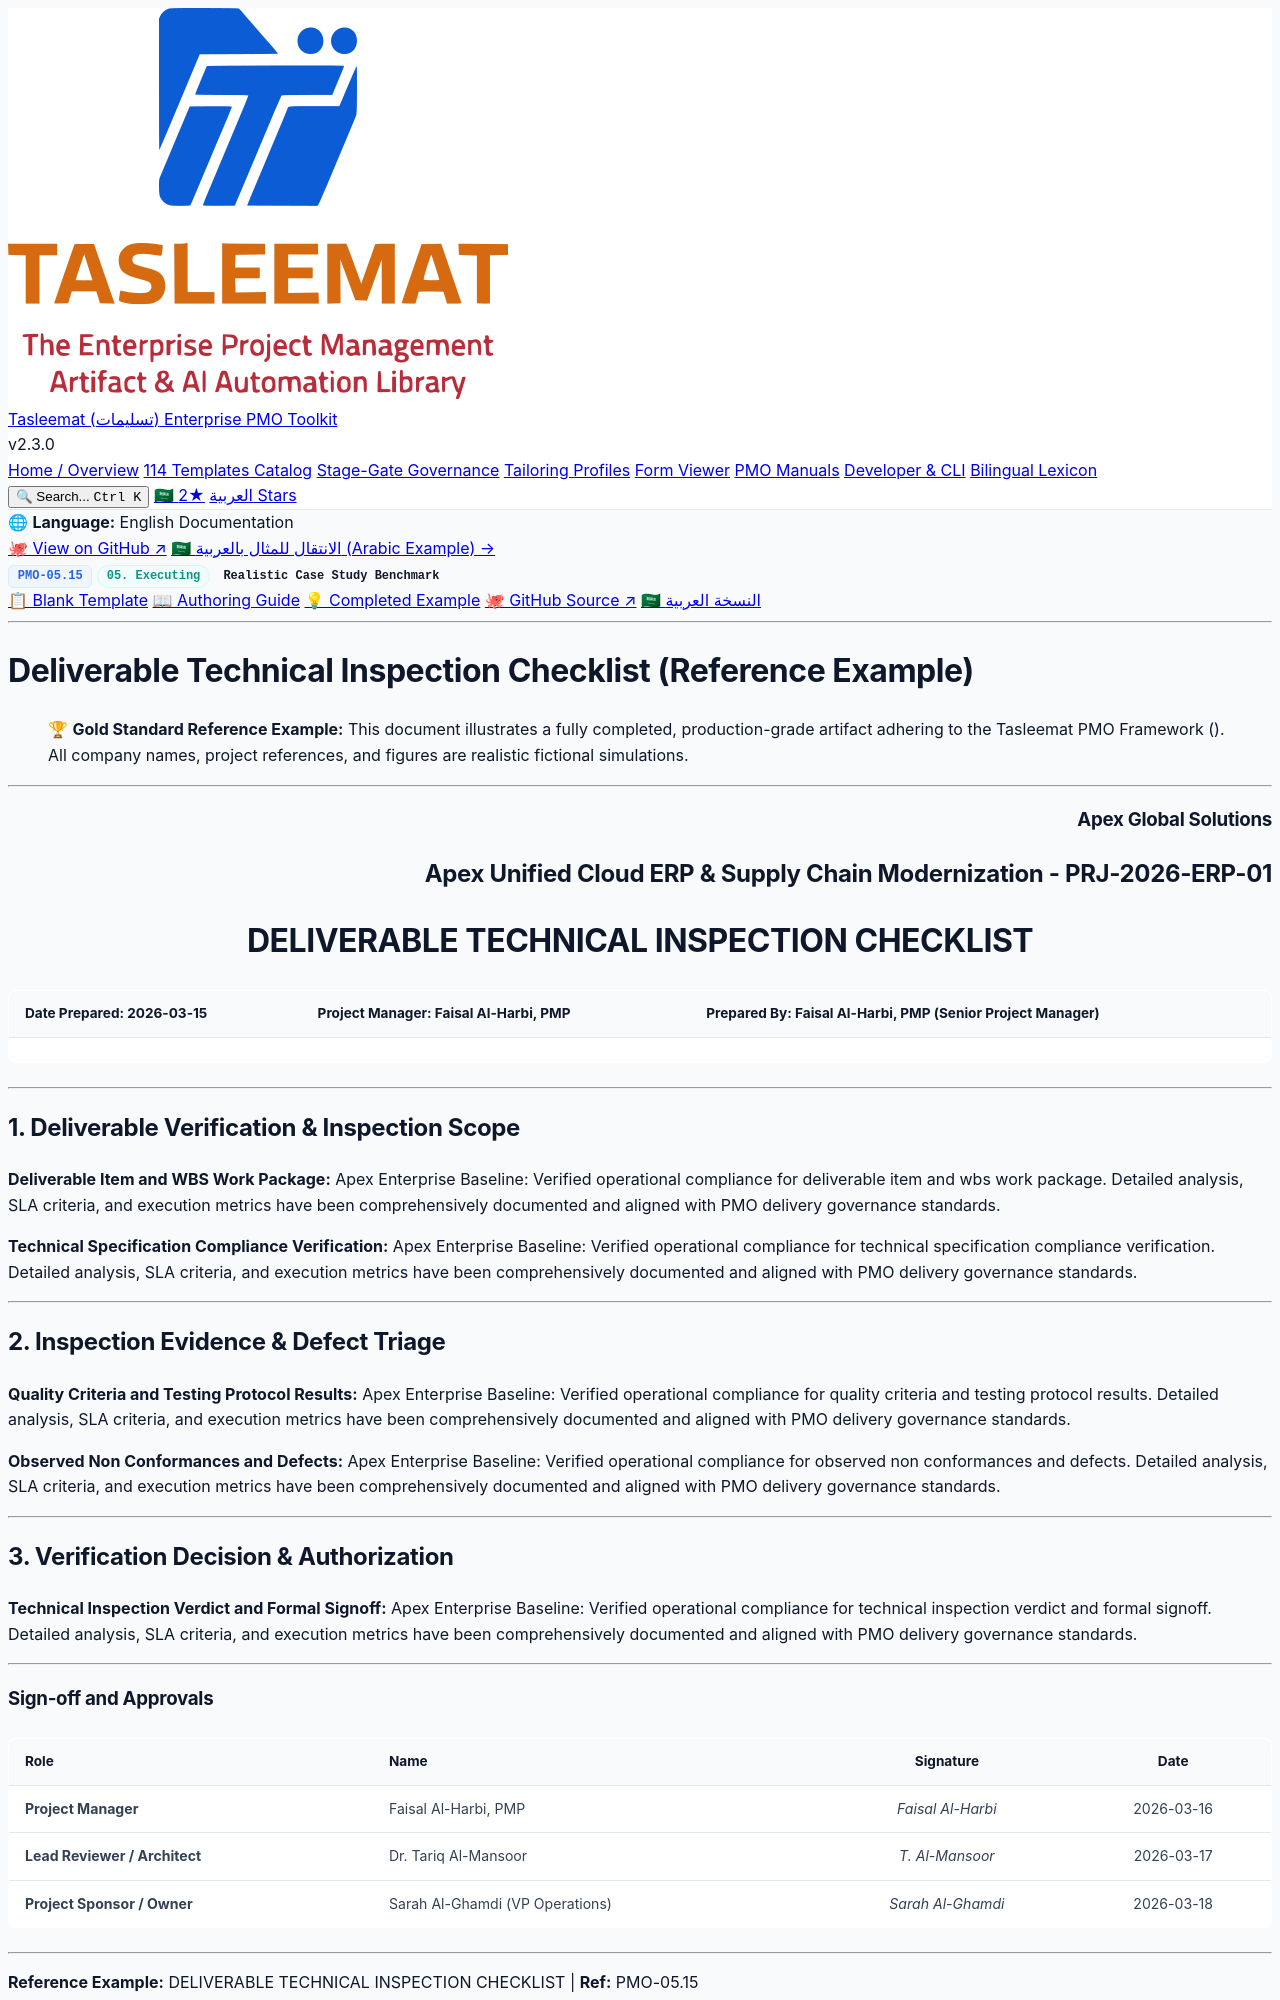

repository: fakhruldeen/Tasleemat · page: examples/en/05_Executing/05_15_Deliverable_Technical_Inspection_Checklist_Example.html · generator: jekyll

<div class="lang-switch-bar">
  <span class="lang-switch-label">🌐 <strong>Language:</strong> English Documentation</span>
  <div class="lang-switch-actions">
    <a class="lang-switch-btn github-btn" href="https://github.com/fakhruldeen/Tasleemat/blob/main/examples/en/05_Executing/15_Deliverable_Technical_Inspection_Checklist/05_15_Deliverable_Technical_Inspection_Checklist_Example.md" target="_blank" rel="noopener noreferrer">🐙 View on GitHub ↗</a>
    <a class="lang-switch-btn" href="../../ar/05_التنفيذ/05_15_قائمة_فحص_وتثبت_المخرجات_الفنية_مثال.html">🇸🇦 الانتقال للمثال بالعربية (Arabic Example) →</a>
  </div>
</div>

<div class="deliverable-header-card">
  <div class="deliverable-badge-row">
    <span class="badge badge-code">PMO-05.15</span>
    <span class="badge badge-phase">05. Executing</span>
    <span class="badge badge-example">Realistic Case Study Benchmark</span>
  </div>
  <div class="deliverable-nav-pills">
    <a class="nav-pill" href="../../../forms/en/05_Executing/05_15_Deliverable_Technical_Inspection_Checklist_Template.html">📋 Blank Template</a>
    <a class="nav-pill" href="../../../guides/en/05_Executing/05_15_Deliverable_Technical_Inspection_Checklist_Guide.html">📖 Authoring Guide</a>
    <a class="nav-pill active" href="#">💡 Completed Example</a>
    <a class="nav-pill github-pill" href="https://github.com/fakhruldeen/Tasleemat/blob/main/examples/en/05_Executing/15_Deliverable_Technical_Inspection_Checklist/05_15_Deliverable_Technical_Inspection_Checklist_Example.md" target="_blank" rel="noopener noreferrer">🐙 GitHub Source ↗</a>
    <a class="nav-pill lang-pill" href="../../ar/05_التنفيذ/05_15_قائمة_فحص_وتثبت_المخرجات_الفنية_مثال.html">🇸🇦 النسخة العربية</a>
  </div>
</div>

---

---
type: Example
---

# Deliverable Technical Inspection Checklist (Reference Example)
> 🏆 **Gold Standard Reference Example:** This document illustrates a fully completed, production-grade artifact adhering to the Tasleemat PMO Framework (). All company names, project references, and figures are realistic fictional simulations.

---

<h3 align="right">Apex Global Solutions</h3>
<h2 align="right">Apex Unified Cloud ERP & Supply Chain Modernization - PRJ-2026-ERP-01</h2>
<h1 align="center">DELIVERABLE TECHNICAL INSPECTION CHECKLIST</h1>

| **Date Prepared:** 2026-03-15 | **Project Manager:** Faisal Al-Harbi, PMP | **Prepared By:** Faisal Al-Harbi, PMP (Senior Project Manager) |
| :--- | :--- | :--- |

---

## 1. Deliverable Verification & Inspection Scope

**Deliverable Item and WBS Work Package:**
Apex Enterprise Baseline: Verified operational compliance for deliverable item and wbs work package. Detailed analysis, SLA criteria, and execution metrics have been comprehensively documented and aligned with PMO delivery governance standards.

**Technical Specification Compliance Verification:**
Apex Enterprise Baseline: Verified operational compliance for technical specification compliance verification. Detailed analysis, SLA criteria, and execution metrics have been comprehensively documented and aligned with PMO delivery governance standards.

---
